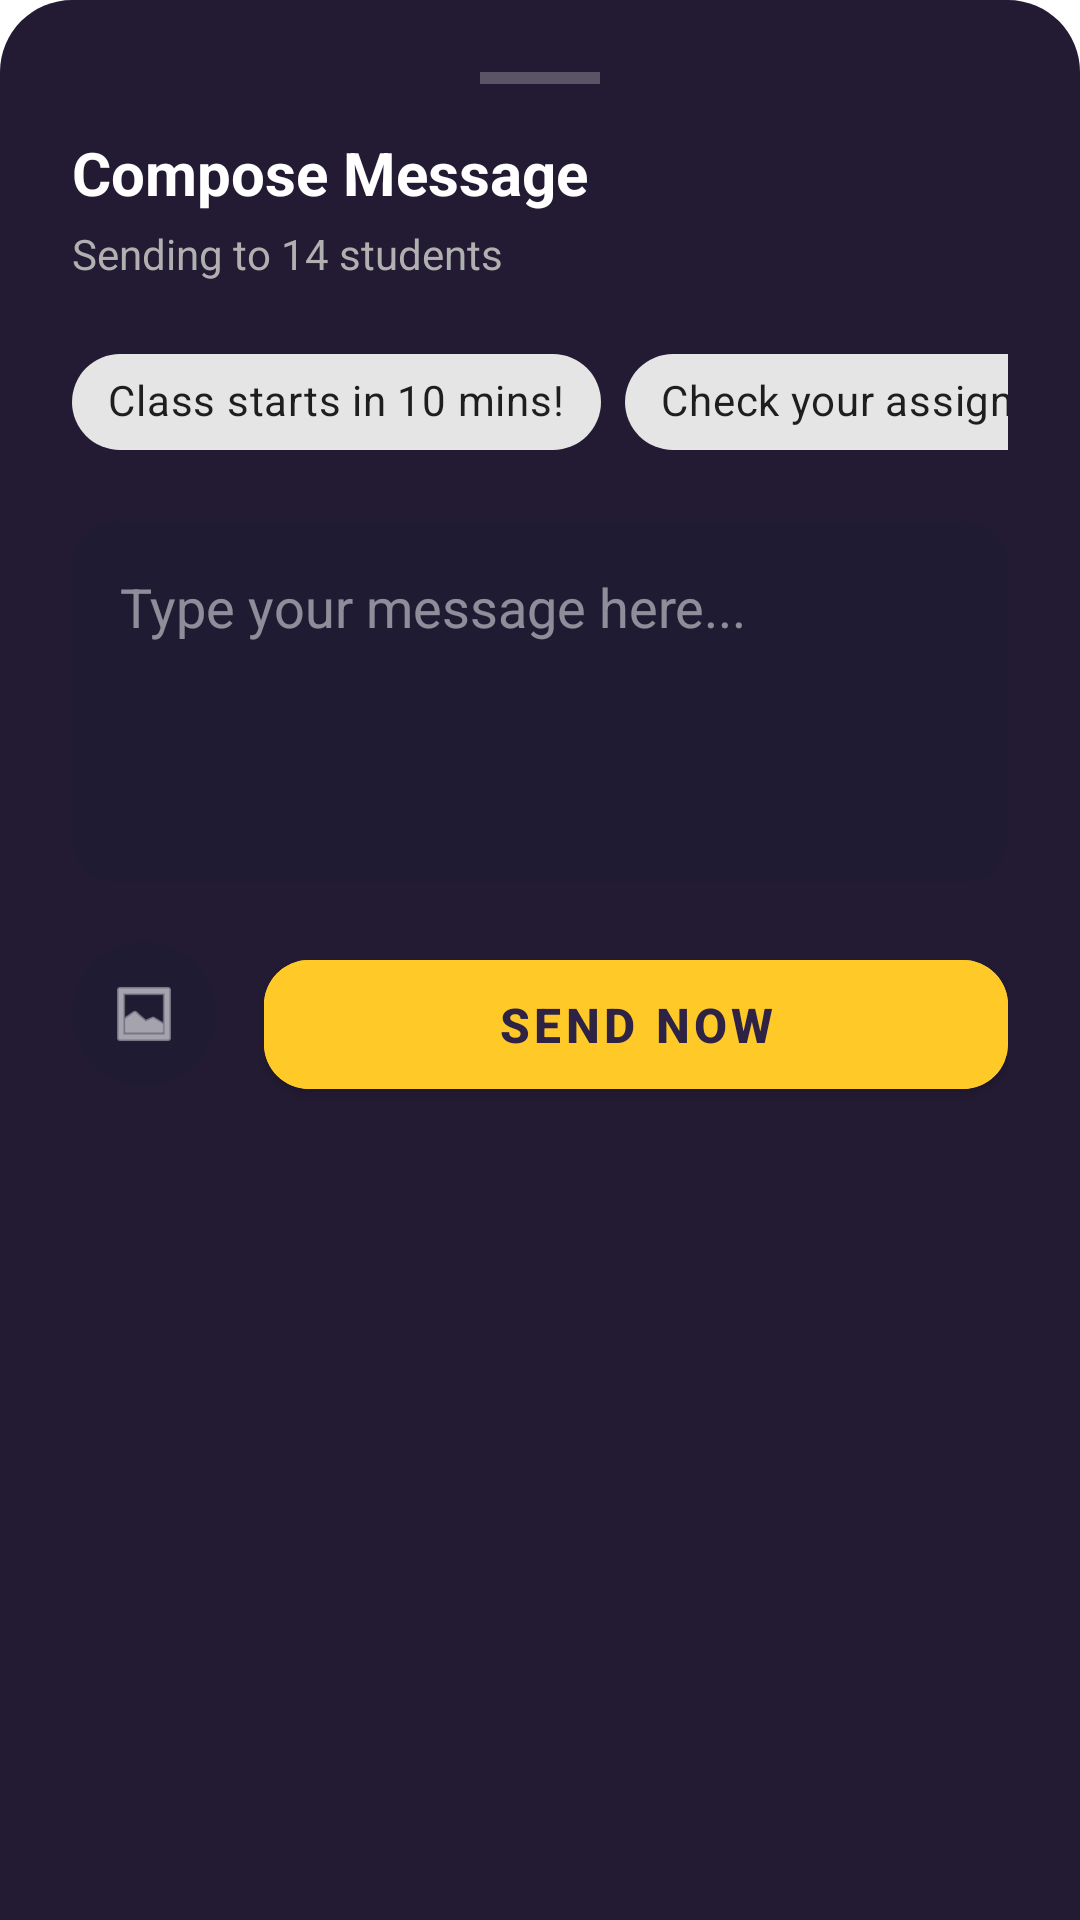

Android layout source for this screen:
<!-- AndroidManifest.xml: application theme Theme.Tutrnav -->
<!-- res/layout/dialog_bottom_message.xml -->
<?xml version="1.0" encoding="utf-8"?>
<LinearLayout xmlns:android="http://schemas.android.com/apk/res/android"
    xmlns:app="http://schemas.android.com/apk/res-auto"
    android:layout_width="match_parent"
    android:layout_height="wrap_content"
    android:background="@drawable/bg_bottom_sheet"
    android:orientation="vertical"
    android:padding="24dp">

    
    <View
        android:layout_width="40dp"
        android:layout_height="4dp"
        android:layout_gravity="center_horizontal"
        android:layout_marginBottom="16dp"
        android:background="#40FFFFFF" />

    <TextView
        android:id="@+id/tvSheetTitle"
        android:layout_width="wrap_content"
        android:layout_height="wrap_content"
        android:text="Compose Message"
        android:textColor="#FFFFFF"
        android:textSize="20sp"
        android:textStyle="bold" />

    <TextView
        android:id="@+id/tvSheetSubtitle"
        android:layout_width="wrap_content"
        android:layout_height="wrap_content"
        android:layout_marginTop="4dp"
        android:text="Sending to 14 students"
        android:textColor="#B0B0B0"
        android:textSize="14sp" />

    
    <HorizontalScrollView
        android:layout_width="match_parent"
        android:layout_height="wrap_content"
        android:layout_marginTop="16dp"
        android:scrollbars="none">
        <LinearLayout
            android:layout_width="wrap_content"
            android:layout_height="wrap_content"
            android:orientation="horizontal">
            <com.google.android.material.chip.Chip
                android:id="@+id/chipQuick1"
                android:layout_width="wrap_content"
                android:layout_height="wrap_content"
                android:text="Class starts in 10 mins!"
                android:layout_marginEnd="8dp" />
            <com.google.android.material.chip.Chip
                android:id="@+id/chipQuick2"
                android:layout_width="wrap_content"
                android:layout_height="wrap_content"
                android:text="Check your assignment"
                android:layout_marginEnd="8dp" />
            <com.google.android.material.chip.Chip
                android:id="@+id/chipQuick3"
                android:layout_width="wrap_content"
                android:layout_height="wrap_content"
                android:text="Class rescheduled" />
        </LinearLayout>
    </HorizontalScrollView>

    <EditText
        android:id="@+id/etMessageBody"
        android:layout_width="match_parent"
        android:layout_height="120dp"
        android:layout_marginTop="16dp"
        android:background="@drawable/bg_input_field"
        android:gravity="top|start"
        android:hint="Type your message here..."
        android:padding="16dp"
        android:textColor="#FFFFFF"
        android:textColorHint="#80FFFFFF" />

    <LinearLayout
        android:layout_width="match_parent"
        android:layout_height="wrap_content"
        android:layout_marginTop="20dp"
        android:orientation="horizontal">

        <ImageView
            android:id="@+id/btnAttach"
            android:layout_width="48dp"
            android:layout_height="48dp"
            android:background="@drawable/bg_circle_dark"
            android:padding="12dp"
            android:src="@android:drawable/ic_menu_gallery"
            app:tint="#FFFFFF" />

        <com.google.android.material.button.MaterialButton
            android:id="@+id/btnSendMessage"
            android:layout_width="0dp"
            android:layout_height="55dp"
            android:layout_marginStart="16dp"
            android:layout_weight="1"
            android:backgroundTint="#FFCA28"
            android:text="Send Now"
            android:textColor="#2E2345"
            android:textSize="16sp"
            android:textStyle="bold"
            app:cornerRadius="15dp" />
    </LinearLayout>
</LinearLayout>
<!-- resources referenced by this layout -->
<resources>
  <!-- drawable bg_bottom_sheet (drawable) -->
  <?xml version="1.0" encoding="utf-8"?>
  <shape xmlns:android="http://schemas.android.com/apk/res/android"
      android:shape="rectangle">
  
      
      <solid android:color="#231B33" />
  
      
      <corners
          android:topLeftRadius="24dp"
          android:topRightRadius="24dp"
          android:bottomLeftRadius="0dp"
          android:bottomRightRadius="0dp" />
  </shape>
  <!-- drawable bg_circle_dark (drawable) -->
  <?xml version="1.0" encoding="utf-8"?>
  <shape xmlns:android="http://schemas.android.com/apk/res/android" android:shape="oval">
      <solid android:color="#1F1B33" />
  </shape>
  <!-- drawable bg_input_field (drawable) -->
  <?xml version="1.0" encoding="utf-8"?>
  <shape xmlns:android="http://schemas.android.com/apk/res/android">
      <solid android:color="#1F1B33" /> 
      <corners android:radius="15dp" />
  </shape>
  <style name="Theme.Tutrnav" parent="Base.Theme.Tutrnav" />
  <style name="Base.Theme.Tutrnav" parent="Theme.MaterialComponents.DayNight.NoActionBar">
          
          <item name="colorPrimary">#6555C0</item>
          <item name="colorPrimaryVariant">#3700B3</item>
          <item name="colorOnPrimary">#FFFFFF</item>
          
          <item name="android:statusBarColor">?attr/colorPrimaryVariant</item>
      </style>
</resources>
